Photos from the image-classification dataset "Induk anak huruf di atas" in the GitHub repository muharismrgn/Lampung-Script-Classification. Its 86 classes are: ANG, BAN, BANG, BAR, BEE, CAN, CANG, CAR, CEE, DAN, DANG, DAR, DEE, GAN, GANG, GAR, GEE, GHAN, GHANG, GHAR, GHE, GHEE, GHE with diacritic, GHI, HAN, HANG, HAR, HEE, JAN, JANG, JAR, JEE, KAN, KANG, KAR, KEE, LAN, LANG, LAR, LEE, MAN, MANG, MAR, MEE, NAN, NANG, NAR, NEE, NGAN, NGANG, NGAR, NGE, NGEE, NGE with diacritic, NGI, NYAN, NYANG, NYAR, NYE, NYEE, NYE with diacritic, NYI, PAN, PANG, PAR, PEE, RAN, RANG, RAR, REE, SAN, SANG, SAR, SEE, TAN, TANG, TAR, TEE, WAN, WANG, WAR, WEE, YAN, YANG, YAR, YEE.

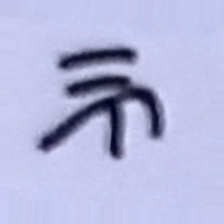
Label: KAN

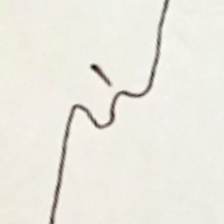
Label: NYE

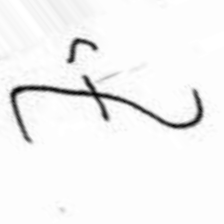
Label: CEE

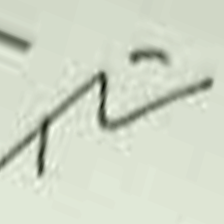
Label: ANG

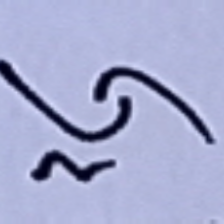
Label: RAR

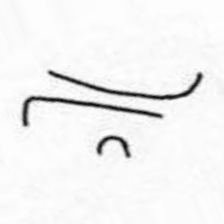
Label: GHI
